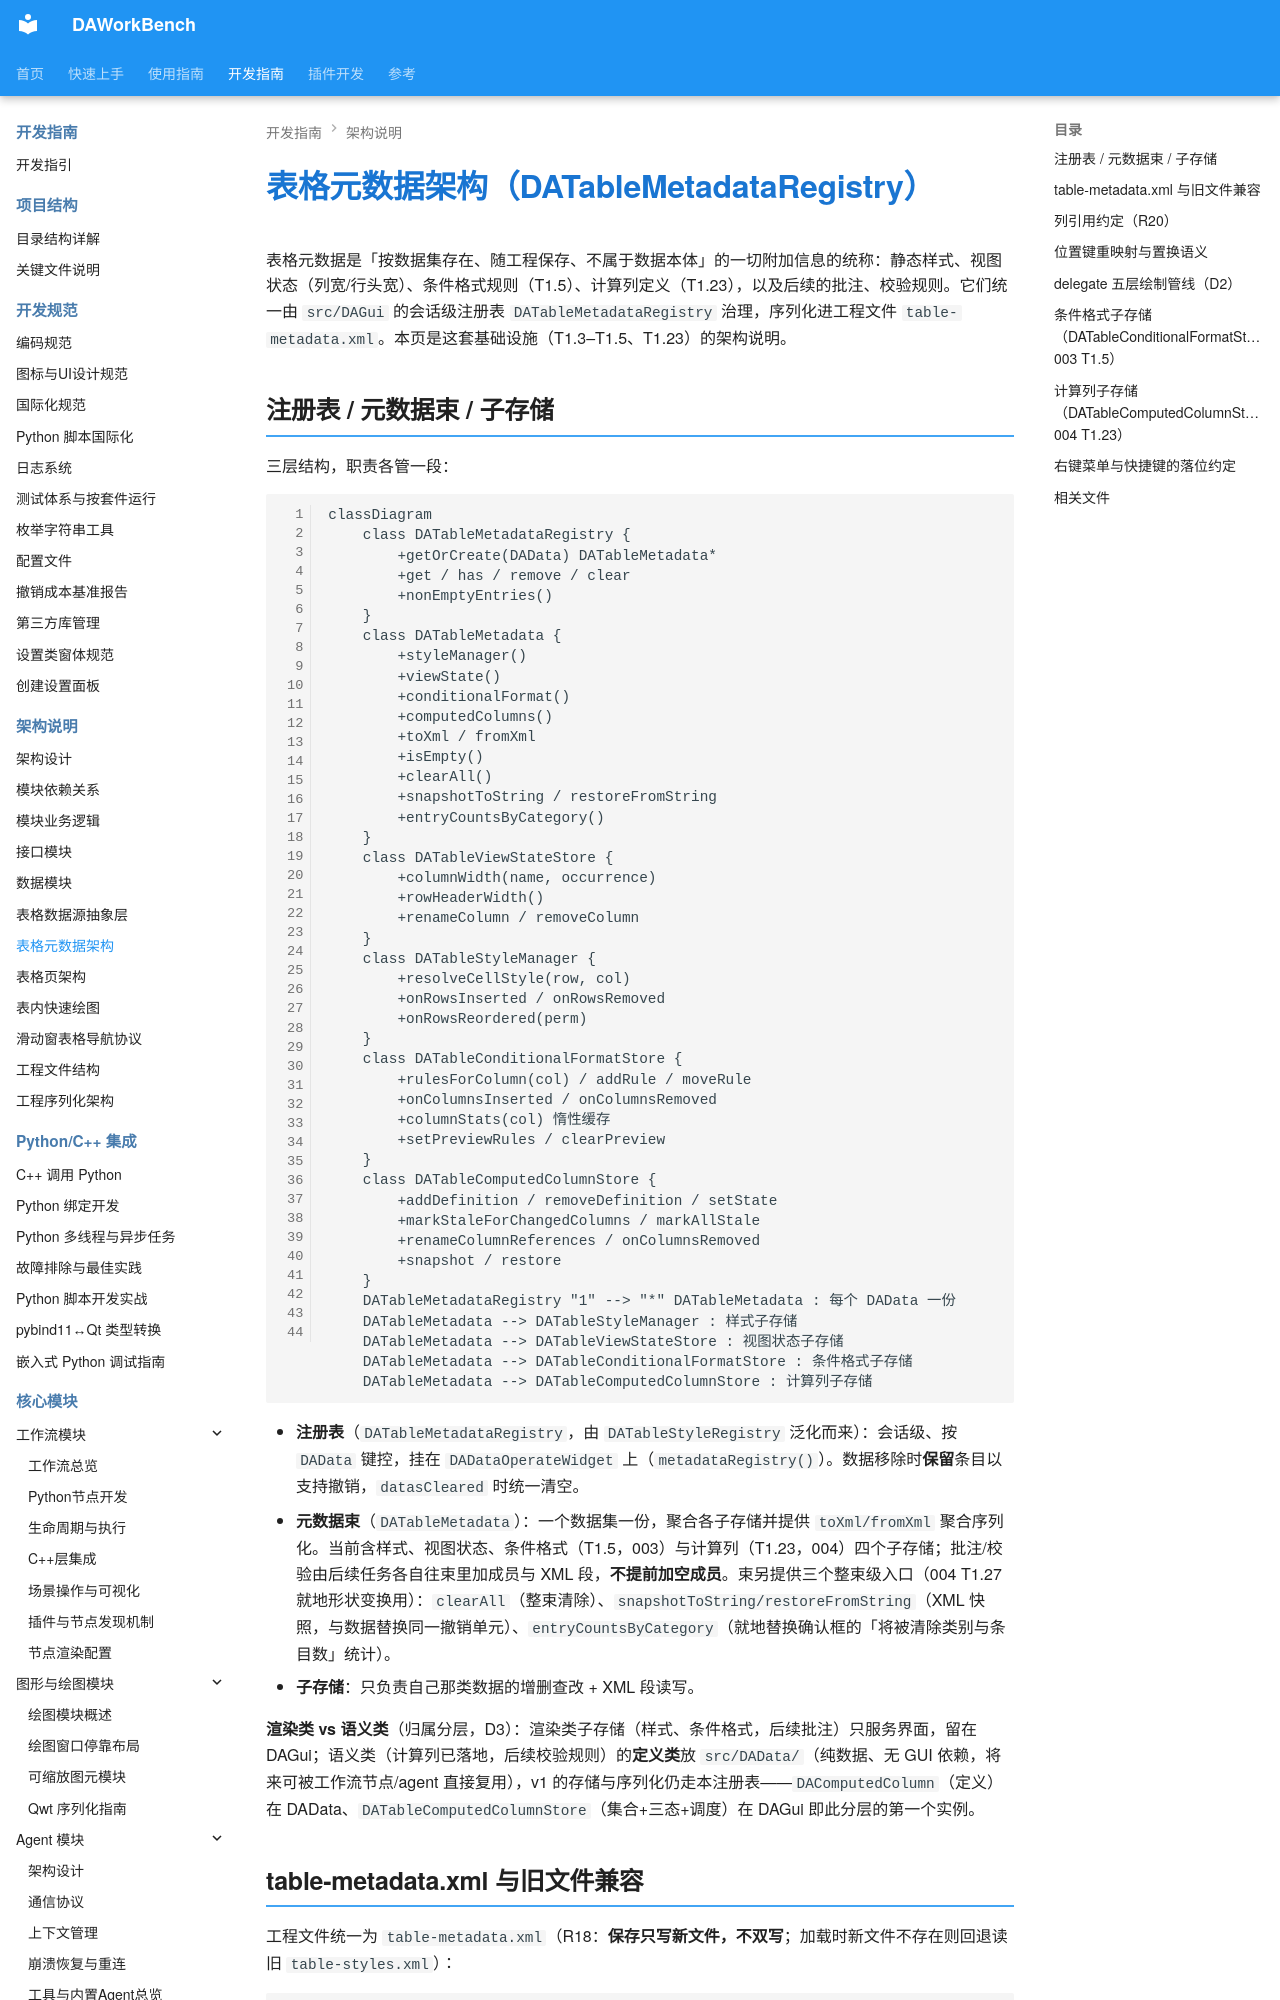

repository: czyt1988/data-workbench · page: zh/dev-guide/architecture/table-metadata/index.html · generator: mkdocs

# 表格元数据架构（DATableMetadataRegistry）

表格元数据是「按数据集存在、随工程保存、不属于数据本体」的一切附加信息的统称：静态样式、视图状态（列宽/行头宽）、条件格式规则（T1.5）、计算列定义（T1.23），以及后续的批注、校验规则。它们统一由 `src/DAGui` 的会话级注册表 `DATableMetadataRegistry` 治理，序列化进工程文件 `table-metadata.xml`。本页是这套基础设施（T1.3–T1.5、T1.23）的架构说明。

## 注册表 / 元数据束 / 子存储

三层结构，职责各管一段：

```mermaid
classDiagram
    class DATableMetadataRegistry {
        +getOrCreate(DAData) DATableMetadata*
        +get / has / remove / clear
        +nonEmptyEntries()
    }
    class DATableMetadata {
        +styleManager()
        +viewState()
        +conditionalFormat()
        +computedColumns()
        +toXml / fromXml
        +isEmpty()
        +clearAll()
        +snapshotToString / restoreFromString
        +entryCountsByCategory()
    }
    class DATableViewStateStore {
        +columnWidth(name, occurrence)
        +rowHeaderWidth()
        +renameColumn / removeColumn
    }
    class DATableStyleManager {
        +resolveCellStyle(row, col)
        +onRowsInserted / onRowsRemoved
        +onRowsReordered(perm)
    }
    class DATableConditionalFormatStore {
        +rulesForColumn(col) / addRule / moveRule
        +onColumnsInserted / onColumnsRemoved
        +columnStats(col) 惰性缓存
        +setPreviewRules / clearPreview
    }
    class DATableComputedColumnStore {
        +addDefinition / removeDefinition / setState
        +markStaleForChangedColumns / markAllStale
        +renameColumnReferences / onColumnsRemoved
        +snapshot / restore
    }
    DATableMetadataRegistry "1" --> "*" DATableMetadata : 每个 DAData 一份
    DATableMetadata --> DATableStyleManager : 样式子存储
    DATableMetadata --> DATableViewStateStore : 视图状态子存储
    DATableMetadata --> DATableConditionalFormatStore : 条件格式子存储
    DATableMetadata --> DATableComputedColumnStore : 计算列子存储
```

- **注册表**（`DATableMetadataRegistry`，由 `DATableStyleRegistry` 泛化而来）：会话级、按 `DAData` 键控，挂在 `DADataOperateWidget` 上（`metadataRegistry()`）。数据移除时**保留**条目以支持撤销，`datasCleared` 时统一清空。
- **元数据束**（`DATableMetadata`）：一个数据集一份，聚合各子存储并提供 `toXml/fromXml` 聚合序列化。当前含样式、视图状态、条件格式（T1.5，003）与计算列（T1.23，004）四个子存储；批注/校验由后续任务各自往束里加成员与 XML 段，**不提前加空成员**。束另提供三个整束级入口（004 T1.27 就地形状变换用）：`clearAll`（整束清除）、`snapshotToString/restoreFromString`（XML 快照，与数据替换同一撤销单元）、`entryCountsByCategory`（就地替换确认框的「将被清除类别与条目数」统计）。
- **子存储**：只负责自己那类数据的增删查改 + XML 段读写。

**渲染类 vs 语义类**（归属分层，D3）：渲染类子存储（样式、条件格式，后续批注）只服务界面，留在 DAGui；语义类（计算列已落地，后续校验规则）的**定义类**放 `src/DAData/`（纯数据、无 GUI 依赖，将来可被工作流节点/agent 直接复用），v1 的存储与序列化仍走本注册表——`DAComputedColumn`（定义）在 DAData、`DATableComputedColumnStore`（集合+三态+调度）在 DAGui 即此分层的第一个实例。
